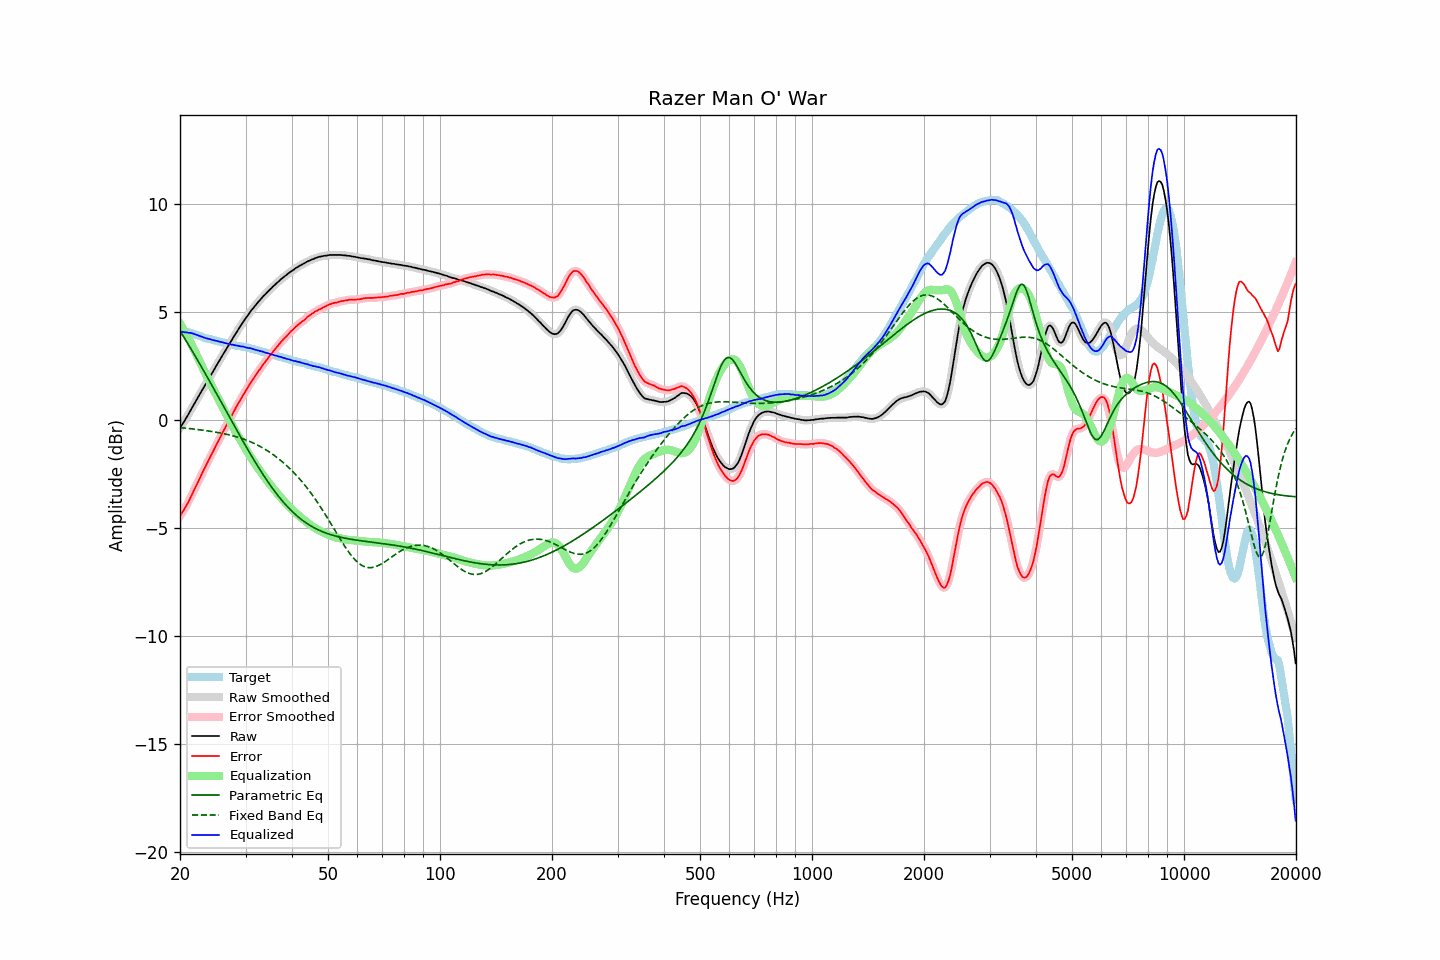

Source data for this figure (header and first rows):
frequency, raw, error, smoothed, error_smoothed, equalization, parametric_eq, fixed_band_eq, equalized_raw, equalized_smoothed, target
20.00, -0.37, -4.45, -0.37, -4.45, 4.46, 4.13, -0.35, 4.09, 4.09, 4.08
20.20, -0.25, -4.32, -0.26, -4.33, 4.34, 4.01, -0.36, 4.09, 4.08, 4.07
20.40, -0.14, -4.21, -0.14, -4.21, 4.21, 3.89, -0.37, 4.07, 4.07, 4.07
20.61, -0.02, -4.09, -0.02, -4.09, 4.08, 3.76, -0.38, 4.06, 4.06, 4.06
20.81, 0.11, -3.95, 0.11, -3.96, 3.95, 3.64, -0.38, 4.06, 4.05, 4.06
21.02, 0.23, -3.83, 0.24, -3.82, 3.81, 3.52, -0.39, 4.04, 4.04, 4.06
21.23, 0.37, -3.67, 0.37, -3.68, 3.67, 3.39, -0.40, 4.04, 4.03, 4.04
21.44, 0.50, -3.52, 0.50, -3.52, 3.52, 3.27, -0.41, 4.02, 4.02, 4.02
21.66, 0.63, -3.37, 0.63, -3.37, 3.37, 3.14, -0.42, 4.00, 4.00, 4.00
21.87, 0.76, -3.21, 0.76, -3.21, 3.22, 3.02, -0.43, 3.98, 3.98, 3.97
22.09, 0.89, -3.06, 0.89, -3.06, 3.06, 2.89, -0.43, 3.95, 3.95, 3.95
22.31, 1.02, -2.91, 1.02, -2.90, 2.90, 2.76, -0.44, 3.93, 3.92, 3.93
22.54, 1.15, -2.75, 1.15, -2.75, 2.75, 2.63, -0.45, 3.89, 3.90, 3.90
22.76, 1.28, -2.59, 1.28, -2.59, 2.59, 2.50, -0.46, 3.87, 3.87, 3.87
22.99, 1.41, -2.43, 1.41, -2.43, 2.43, 2.37, -0.47, 3.84, 3.84, 3.84
23.22, 1.53, -2.28, 1.53, -2.28, 2.28, 2.24, -0.48, 3.81, 3.82, 3.81
23.45, 1.66, -2.13, 1.66, -2.13, 2.13, 2.11, -0.49, 3.79, 3.79, 3.79
23.69, 1.79, -1.98, 1.79, -1.98, 1.98, 1.98, -0.50, 3.77, 3.77, 3.77
23.92, 1.92, -1.82, 1.92, -1.83, 1.83, 1.85, -0.51, 3.75, 3.75, 3.75
24.16, 2.05, -1.68, 2.05, -1.69, 1.68, 1.72, -0.53, 3.73, 3.73, 3.74
24.40, 2.17, -1.54, 2.17, -1.54, 1.54, 1.58, -0.54, 3.71, 3.71, 3.72
24.65, 2.30, -1.40, 2.30, -1.39, 1.39, 1.45, -0.55, 3.69, 3.69, 3.70
24.89, 2.43, -1.24, 2.43, -1.24, 1.24, 1.32, -0.56, 3.68, 3.67, 3.67
25.14, 2.56, -1.09, 2.56, -1.10, 1.10, 1.18, -0.58, 3.66, 3.66, 3.65
25.39, 2.68, -0.95, 2.69, -0.95, 0.95, 1.05, -0.59, 3.63, 3.64, 3.63
25.65, 2.81, -0.81, 2.81, -0.81, 0.81, 0.91, -0.60, 3.62, 3.62, 3.62
25.91, 2.94, -0.65, 2.93, -0.66, 0.66, 0.78, -0.62, 3.60, 3.60, 3.59
26.16, 3.06, -0.52, 3.06, -0.52, 0.52, 0.64, -0.63, 3.58, 3.58, 3.58
26.43, 3.18, -0.38, 3.18, -0.38, 0.38, 0.51, -0.65, 3.56, 3.56, 3.56
26.69, 3.31, -0.24, 3.31, -0.24, 0.24, 0.37, -0.66, 3.55, 3.55, 3.55
26.96, 3.43, -0.10, 3.43, -0.10, 0.10, 0.24, -0.68, 3.53, 3.53, 3.53
27.23, 3.56, 0.04, 3.55, 0.04, -0.04, 0.10, -0.70, 3.52, 3.51, 3.52
27.50, 3.67, 0.17, 3.68, 0.18, -0.18, -0.03, -0.72, 3.49, 3.49, 3.50
27.77, 3.80, 0.33, 3.80, 0.32, -0.32, -0.16, -0.74, 3.48, 3.48, 3.48
28.05, 3.92, 0.46, 3.92, 0.46, -0.46, -0.30, -0.76, 3.46, 3.46, 3.46
28.33, 4.04, 0.61, 4.04, 0.60, -0.59, -0.43, -0.78, 3.45, 3.45, 3.43
28.62, 4.16, 0.73, 4.16, 0.73, -0.73, -0.57, -0.80, 3.43, 3.43, 3.42
28.90, 4.27, 0.85, 4.27, 0.86, -0.86, -0.70, -0.82, 3.41, 3.42, 3.42
29.19, 4.39, 0.99, 4.39, 0.99, -0.99, -0.83, -0.85, 3.40, 3.41, 3.40
29.48, 4.51, 1.11, 4.51, 1.11, -1.11, -0.96, -0.87, 3.40, 3.39, 3.40
29.78, 4.62, 1.24, 4.62, 1.23, -1.24, -1.09, -0.90, 3.38, 3.38, 3.38
30.08, 4.72, 1.35, 4.72, 1.35, -1.36, -1.22, -0.93, 3.36, 3.36, 3.37
30.38, 4.82, 1.47, 4.82, 1.48, -1.48, -1.35, -0.95, 3.34, 3.34, 3.35
30.68, 4.93, 1.60, 4.93, 1.60, -1.60, -1.48, -0.98, 3.33, 3.33, 3.33
30.99, 5.04, 1.73, 5.03, 1.72, -1.72, -1.60, -1.02, 3.32, 3.31, 3.30
31.30, 5.13, 1.84, 5.13, 1.84, -1.83, -1.73, -1.05, 3.29, 3.30, 3.29
31.61, 5.22, 1.94, 5.22, 1.95, -1.95, -1.85, -1.08, 3.27, 3.27, 3.28
31.93, 5.31, 2.06, 5.31, 2.06, -2.06, -1.98, -1.12, 3.25, 3.25, 3.25
32.24, 5.40, 2.17, 5.40, 2.17, -2.17, -2.10, -1.15, 3.23, 3.23, 3.23
32.57, 5.49, 2.28, 5.49, 2.28, -2.28, -2.22, -1.19, 3.21, 3.21, 3.21
32.89, 5.57, 2.38, 5.58, 2.39, -2.38, -2.34, -1.23, 3.19, 3.19, 3.19
33.22, 5.66, 2.50, 5.66, 2.49, -2.49, -2.45, -1.27, 3.17, 3.17, 3.16
33.55, 5.74, 2.59, 5.74, 2.59, -2.59, -2.57, -1.32, 3.15, 3.15, 3.15
33.89, 5.81, 2.69, 5.82, 2.69, -2.69, -2.68, -1.36, 3.12, 3.12, 3.12
34.23, 5.89, 2.78, 5.89, 2.79, -2.79, -2.79, -1.41, 3.10, 3.10, 3.11
34.57, 5.97, 2.89, 5.96, 2.89, -2.89, -2.90, -1.46, 3.08, 3.08, 3.08
34.92, 6.04, 2.99, 6.04, 2.98, -2.98, -3.01, -1.50, 3.06, 3.06, 3.05
35.27, 6.11, 3.07, 6.11, 3.08, -3.08, -3.11, -1.56, 3.03, 3.03, 3.04
35.62, 6.19, 3.17, 6.18, 3.17, -3.17, -3.21, -1.61, 3.02, 3.01, 3.02
35.97, 6.25, 3.26, 6.26, 3.26, -3.26, -3.31, -1.66, 2.99, 2.99, 2.99
... 635 more rows
